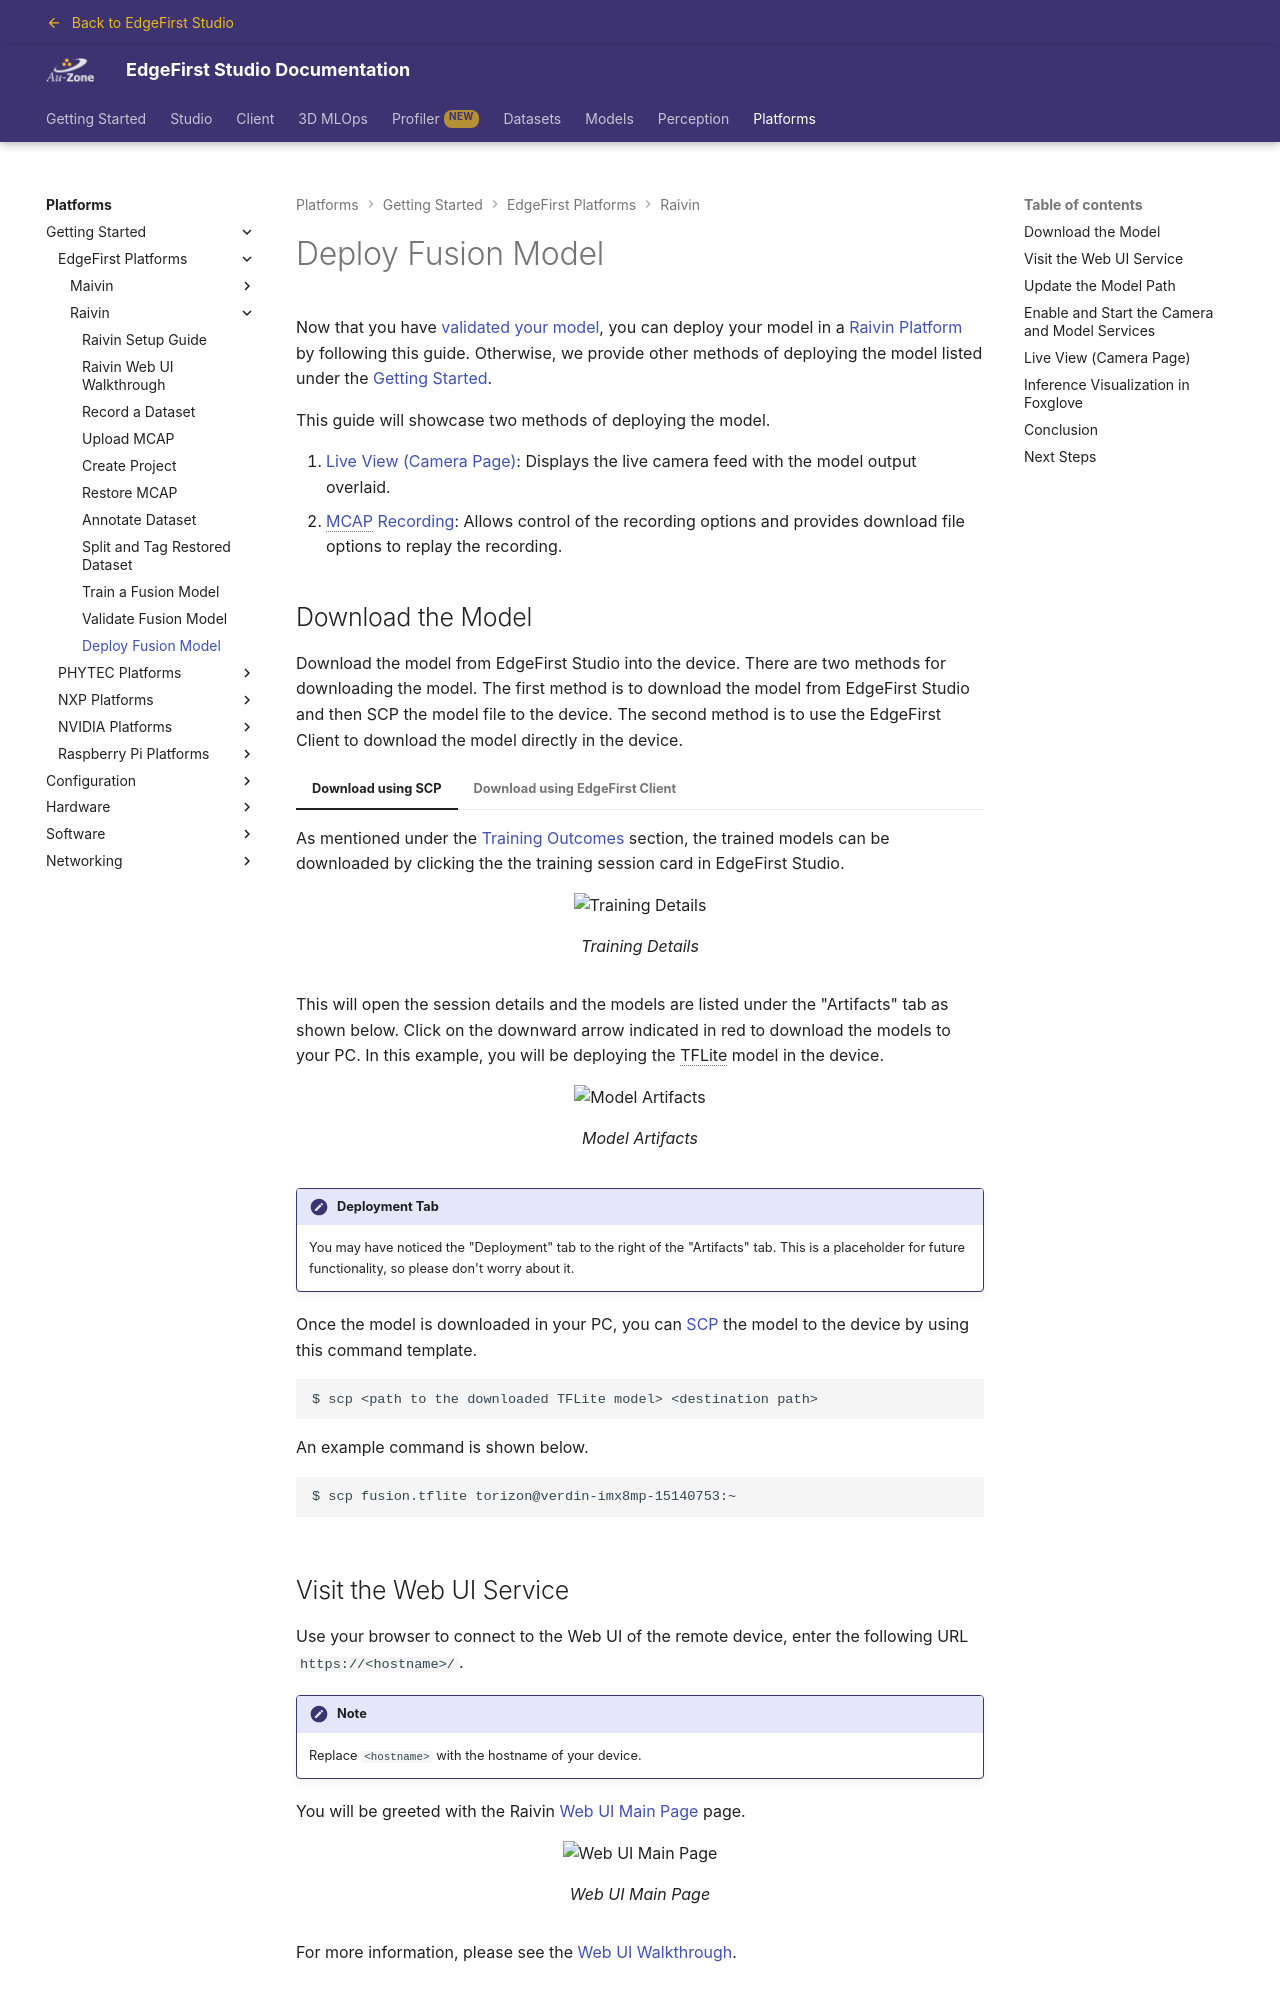

repository: EdgeFirstAI/documentation · page: stage/platforms/quickstart/raivin/deploy/index.html · generator: mkdocs

# Deploy Fusion Model

Now that you have [validated your model](../../../models/validation/fusion/managed.md), you can deploy your model in a [Raivin Platform](../../../platforms/quickstart/raivin/index.md) by following this guide.  Otherwise, we provide other methods of deploying the model listed under the [Getting Started](../../../getting_started/deploy_model.md).
